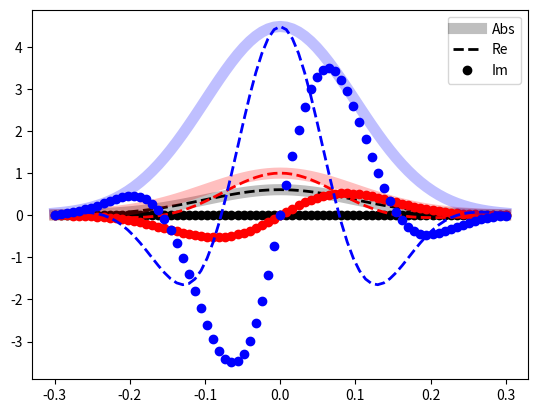

Here is the Python script that generated this plot:
import numpy as np
import matplotlib.pyplot as plt

E = np.linspace( -0.3, 0.3, 75 )

REF  = np.exp( -(E - 0.1 * 1j)**2 / 2 / 0.1**2 )

color_list = ["black", "red", "blue", "green", "orange"]
for CLi,CL in enumerate([0.0, 0.1, 0.2]):
    F  = np.exp( -(E - CL * 1j)**2 / 2 / 0.1**2 )
    if ( CLi == 0 ):
        plt.plot( E, np.abs(F) / np.max(np.abs(REF)), "-", alpha=0.25,  lw=8, c=color_list[CLi], label="Abs" )
        plt.plot( E, F.real    / np.max(np.abs(REF)),    "--", lw=2, c=color_list[CLi], label="Re" )
        plt.plot( E, F.imag    / np.max(np.abs(REF)),    "o",  lw=2, c=color_list[CLi], label="Im" )
    else:
        plt.plot( E, np.abs(F)  / np.max(np.abs(REF))  , "-", alpha=0.25,  lw=8, c=color_list[CLi] )
        plt.plot( E, F.real     / np.max(np.abs(REF))     ,    "--", lw=2, c=color_list[CLi] )
        plt.plot( E, F.imag     / np.max(np.abs(REF))     ,    "o",  lw=2, c=color_list[CLi] )
    VAL = np.exp( E**2 )
    print( CL, np.max(np.abs(F)), VAL, VAL / np.max(np.abs(F)) )

plt.legend()
plt.savefig("Gaussian.jpg", dpi=300)





